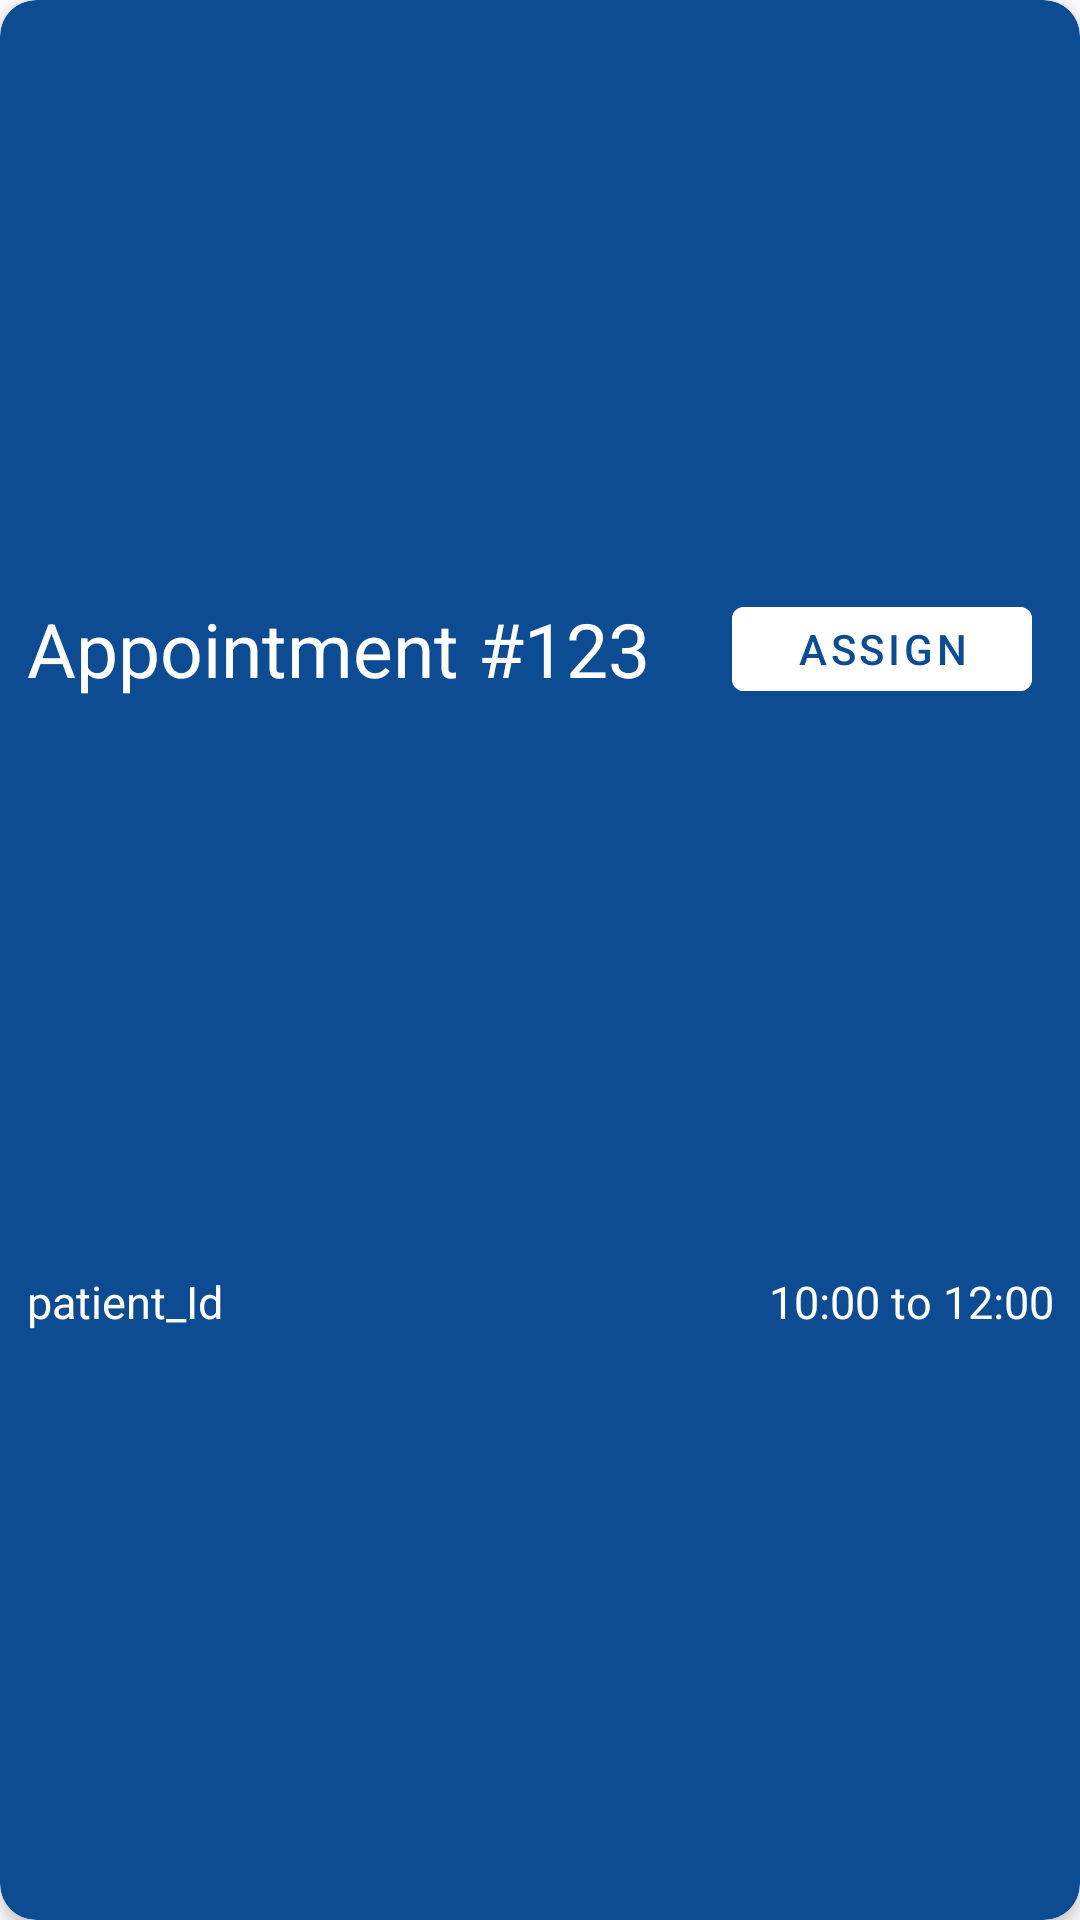

The Android layout XML behind this screen, and the referenced resources:
<!-- AndroidManifest.xml: application theme Theme.Quadcare -->
<!-- res/layout/appointment_card_view.xml -->
<?xml version="1.0" encoding="utf-8"?>
<androidx.cardview.widget.CardView xmlns:android="http://schemas.android.com/apk/res/android"
    xmlns:app="http://schemas.android.com/apk/res-auto"
    xmlns:tools="http://schemas.android.com/tools"
    android:id="@+id/appointment_card_view"
    android:layout_width="match_parent"
    android:layout_height="80dp"
    android:layout_margin="5dp"
    app:cardBackgroundColor="@color/primaryColor"
    app:cardCornerRadius="12dp"
    app:cardElevation="3dp"
    app:contentPadding="4dp">

    <LinearLayout
        android:layout_width="match_parent"
        android:layout_height="match_parent"
        android:padding="5dp">

        <LinearLayout
            android:layout_width="match_parent"
            android:layout_height="match_parent"
            android:orientation="vertical">

            <LinearLayout
                android:layout_width="match_parent"
                android:layout_height="0dp"
                android:layout_weight="2"
                android:orientation="horizontal">

                <TextView
                    android:id="@+id/appointment_number"
                    android:layout_width="0dp"
                    android:layout_weight="2"
                    android:layout_height="match_parent"
                    android:gravity="center_vertical"
                    android:text="Appointment #123"
                    android:textColor="@color/white"
                    android:textSize="25dp" />

                <androidx.constraintlayout.widget.ConstraintLayout
                    android:id="@+id/assign_btn_Container"
                    android:layout_width="0dp"
                    android:layout_weight="1"
                    android:gravity="end"
                    android:layout_height="match_parent">

                    <Button
                        android:id="@+id/assign"
                        android:layout_width="100dp"
                        android:layout_height="40dp"
                        android:backgroundTint="@color/white"
                        android:text="Assign"
                        android:textColor="@color/primaryColor"
                        app:layout_constraintEnd_toEndOf="parent"
                        app:layout_constraintTop_toTopOf="parent"
                        app:layout_constraintBottom_toBottomOf="parent"
                        app:layout_constraintStart_toStartOf="parent" />

                    <TextView
                        android:layout_width="wrap_content"
                        android:id="@+id/appointment_Doctor"
                        android:layout_height="wrap_content"
                        android:text="@string/doctorname"
                        android:textColor="@color/white"
                        android:textSize="17dp"
                        app:layout_constraintEnd_toEndOf="parent"
                        app:layout_constraintTop_toTopOf="parent"
                        app:layout_constraintBottom_toBottomOf="parent"
                        app:layout_constraintStart_toStartOf="parent"/>

                </androidx.constraintlayout.widget.ConstraintLayout>


                </LinearLayout>

                <LinearLayout
                    android:layout_width="match_parent"
                    android:layout_height="0dp"
                    android:layout_weight="1"
                    android:orientation="horizontal">

                    <TextView
                        android:id="@+id/appointment_patient_id"
                        android:layout_width="0dp"
                        android:layout_height="match_parent"
                        android:layout_gravity="center_vertical"
                        android:layout_weight="1"
                        android:text="@string/patient_id"
                        android:textColor="@color/white"
                        android:textSize="15dp" />

                    <TextView
                        android:id="@+id/appointment_timing"
                        android:layout_width="0dp"
                        android:layout_weight="2"
                        android:layout_height="match_parent"
                        android:gravity="end"
                        android:text="10:00 to 12:00"
                        android:textColor="@color/white"
                        android:textSize="15dp"/>

                </LinearLayout>
            </LinearLayout>
        </LinearLayout>
    </androidx.cardview.widget.CardView>
<!-- resources referenced by this layout -->
<resources>
  <color name="primaryColor">#0D4C92</color>
  <color name="white">#FFFFFFFF</color>
  <string name="doctorname">doctorName</string>
  <string name="patient_id">patient_Id</string>
  <style name="Theme.Quadcare" parent="Theme.MaterialComponents.DayNight.NoActionBar">
          
          <item name="colorPrimary">@color/primaryColor</item>
          <item name="colorPrimaryVariant">@color/purple_700</item>
          <item name="colorOnPrimary">@color/white</item>
          
          <item name="colorSecondary">@color/teal_200</item>
          <item name="colorSecondaryVariant">@color/teal_700</item>
          <item name="colorOnSecondary">@color/black</item>
          
          <item name="android:statusBarColor">?attr/colorPrimaryVariant</item>
          
      </style>
  <color name="purple_700">#FF3700B3</color>
  <color name="teal_200">#FF03DAC5</color>
  <color name="teal_700">#FF018786</color>
  <color name="black">#FF000000</color>
</resources>
